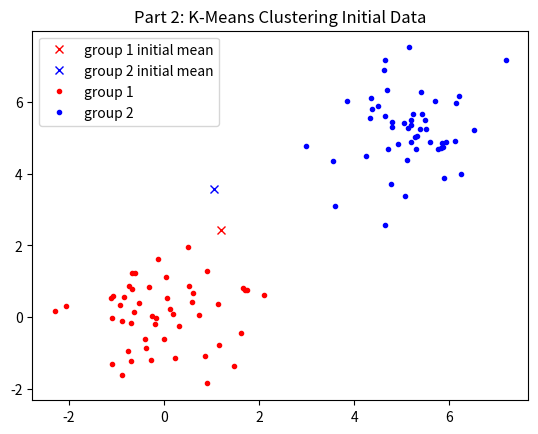
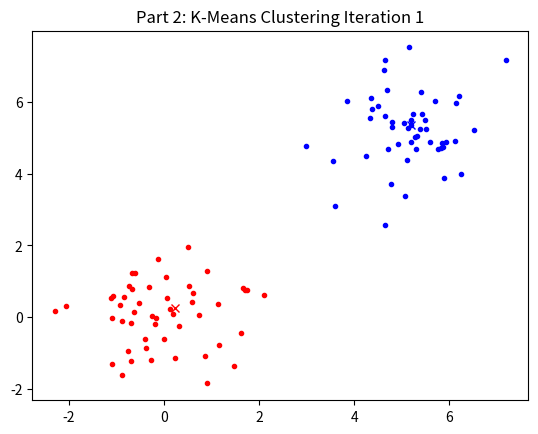
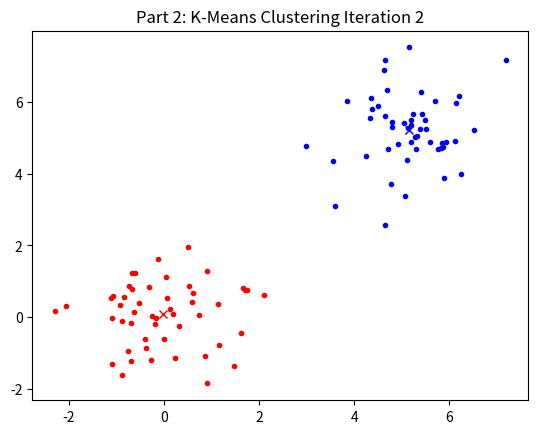
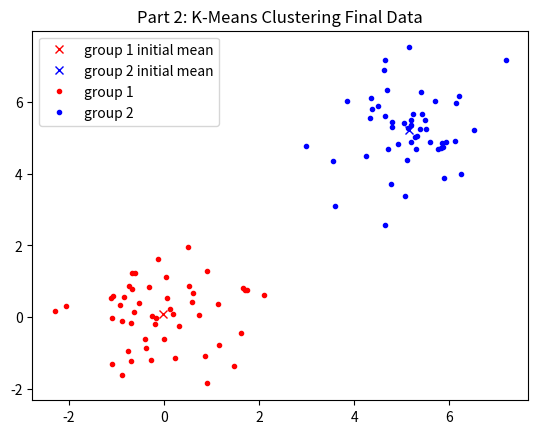

Reproduce these figures in Python, in order.
#!/usr/bin/env python2

"""
https://medium.com/machine-learning-algorithms-from-scratch/k-means-clustering-from-scratch-in-python-1675d38eee42
"""

import numpy as np
import math
import matplotlib.pyplot as plt

np.random.seed(1)

def sigmoid(x):
    """
    args: x - some number

    return: some value between 0 and 1 based on sigmoid function
    """

    return 1/(1+np.exp(-x))


def sigmoid_derivative(x):
    """
    args: x - some number

    return: derivative of sigmiod given x
    """
    return sigmoid(x)*(1-sigmoid(x))


def main():
    """
    x1 = [normrnd(0,1,50,1); normrnd(5,1,50,1)];    % the data clusters
    x2 = [normrnd(0,1,50,1); normrnd(5,1,50,1)];
    input = [x1 x2];
    nsamp = length(input);

    w1 = mean(input) + normrnd(-1,1,1,2);   % intiialize the weights somewhere in the center of the data
    w2 = mean(input) + normrnd(-1,1,1,2);
    """

    # x1 = [normrnd(0,1,50,1); normrnd(5,1,50,1)];    % the data clusters
    x1 = np.random.normal(0, 1, (50,1))                             # (mean, std_dev, size))
    x1 = np.append(x1, np.random.normal(5, 1, 50))
    x1 = np.expand_dims(x1, axis=1)                                 # size (150,) to (150,1)

    # x2 = [normrnd(0,1,50,1); normrnd(5,1,50,1)];
    x2 = np.random.normal(0, 1, 50)                             # (mean, std_dev, size))
    x2 = np.append(x2, np.random.normal(5, 1, 50))
    x2 = np.expand_dims(x2, axis=1)                                 # size (150,) to (150,1)

    # input = [x1 x2];
    input = np.append(x1, x2, axis=1)

    # nsamp = length(input);
    nsamp = len(input)

    # w1 = mean(input) + normrnd(-1,1,1,2);   % intiialize the weights somewhere in the center of the data
    w1 = np.mean(input) + np.random.normal(-1, 1, (1,2))
    w2 = np.mean(input) + np.random.normal(-1, 1, (1,2))

    tempw1 = np.mean(input) + np.random.normal(-1, 1, (1,2))
    tempw2 = np.mean(input) + np.random.normal(-1, 1, (1,2))

    diff1 = 1
    diff2 = 1

    iter = 0

    cluster = np.empty(nsamp)

    fig0 = plt.figure()
    plt.plot(w1.T[0], w1.T[1], "rx", label="group 1 initial mean")
    plt.plot(w2.T[0], w2.T[1], "bx", label="group 2 initial mean")
    plt.plot(input.T[0,:50], input.T[1,:50], "r.", label="group 1")
    plt.plot(input.T[0,50:], input.T[1,50:], "b.", label="group 2")
    plt.title("Part 2: K-Means Clustering Initial Data")
    plt.legend()

    while (diff1 > 0) & (diff2 > 0):
        tempx1 = 0
        tempx2 = 0
        tempy1 = 0
        tempy2 = 0

        # classifies data
        for i in range(nsamp):
            euclidian1 = np.sqrt((w1.T[0] - input[i][0])**2 + (w1.T[1] - input[i][1])**2)
            euclidian2 = np.sqrt((w2.T[0] - input[i][0])**2 + (w2.T[1] - input[i][1])**2)

            if euclidian1 < euclidian2:
                cluster[i] = 0
            else:
                cluster[i] = 1

        # moves cluster mean
        for i in range(nsamp):
            if cluster[i] == 0:
                tempx1 += input[i][0]
                tempy1 += input[i][1]
            elif cluster[i] ==1:
                tempx2 += input[i][0]
                tempy2 += input[i][1]

        tempw1[0][0] = tempx1/(nsamp-sum(cluster))
        tempw1[0][1] = tempy1/(nsamp-sum(cluster))

        tempw2[0][0] = tempx2/sum(cluster)
        tempw2[0][1] = tempy2/sum(cluster)

        diff1 = sum(sum(abs(tempw1 - w1)))
        diff2 = sum(sum(abs(tempw2 - w2)))

        w1 = tempw1
        w2 = tempw2

        iter += 1

        fig1 = plt.figure()
        plt.plot(w1.T[0], w1.T[1], "rx", label="group 1 initial mean")
        plt.plot(w2.T[0], w2.T[1], "bx", label="group 2 initial mean")
        plt.plot(input.T[0,:50], input.T[1,:50], "r.", label="group 1")
        plt.plot(input.T[0,50:], input.T[1,50:], "b.", label="group 2")
        plt.title("Part 2: K-Means Clustering Iteration " + str(iter))
        plt.pause(0.1)

    fig2 = plt.figure()
    plt.plot(tempw1.T[0], tempw1.T[1], "rx", label="group 1 initial mean")
    plt.plot(tempw2.T[0], tempw2.T[1], "bx", label="group 2 initial mean")
    plt.plot(input.T[0,:50], input.T[1,:50], "r.", label="group 1")
    plt.plot(input.T[0,50:], input.T[1,50:], "b.", label="group 2")
    plt.title("Part 2: K-Means Clustering Final Data")
    plt.legend()


if __name__ == '__main__':
    main()
    plt.show()
